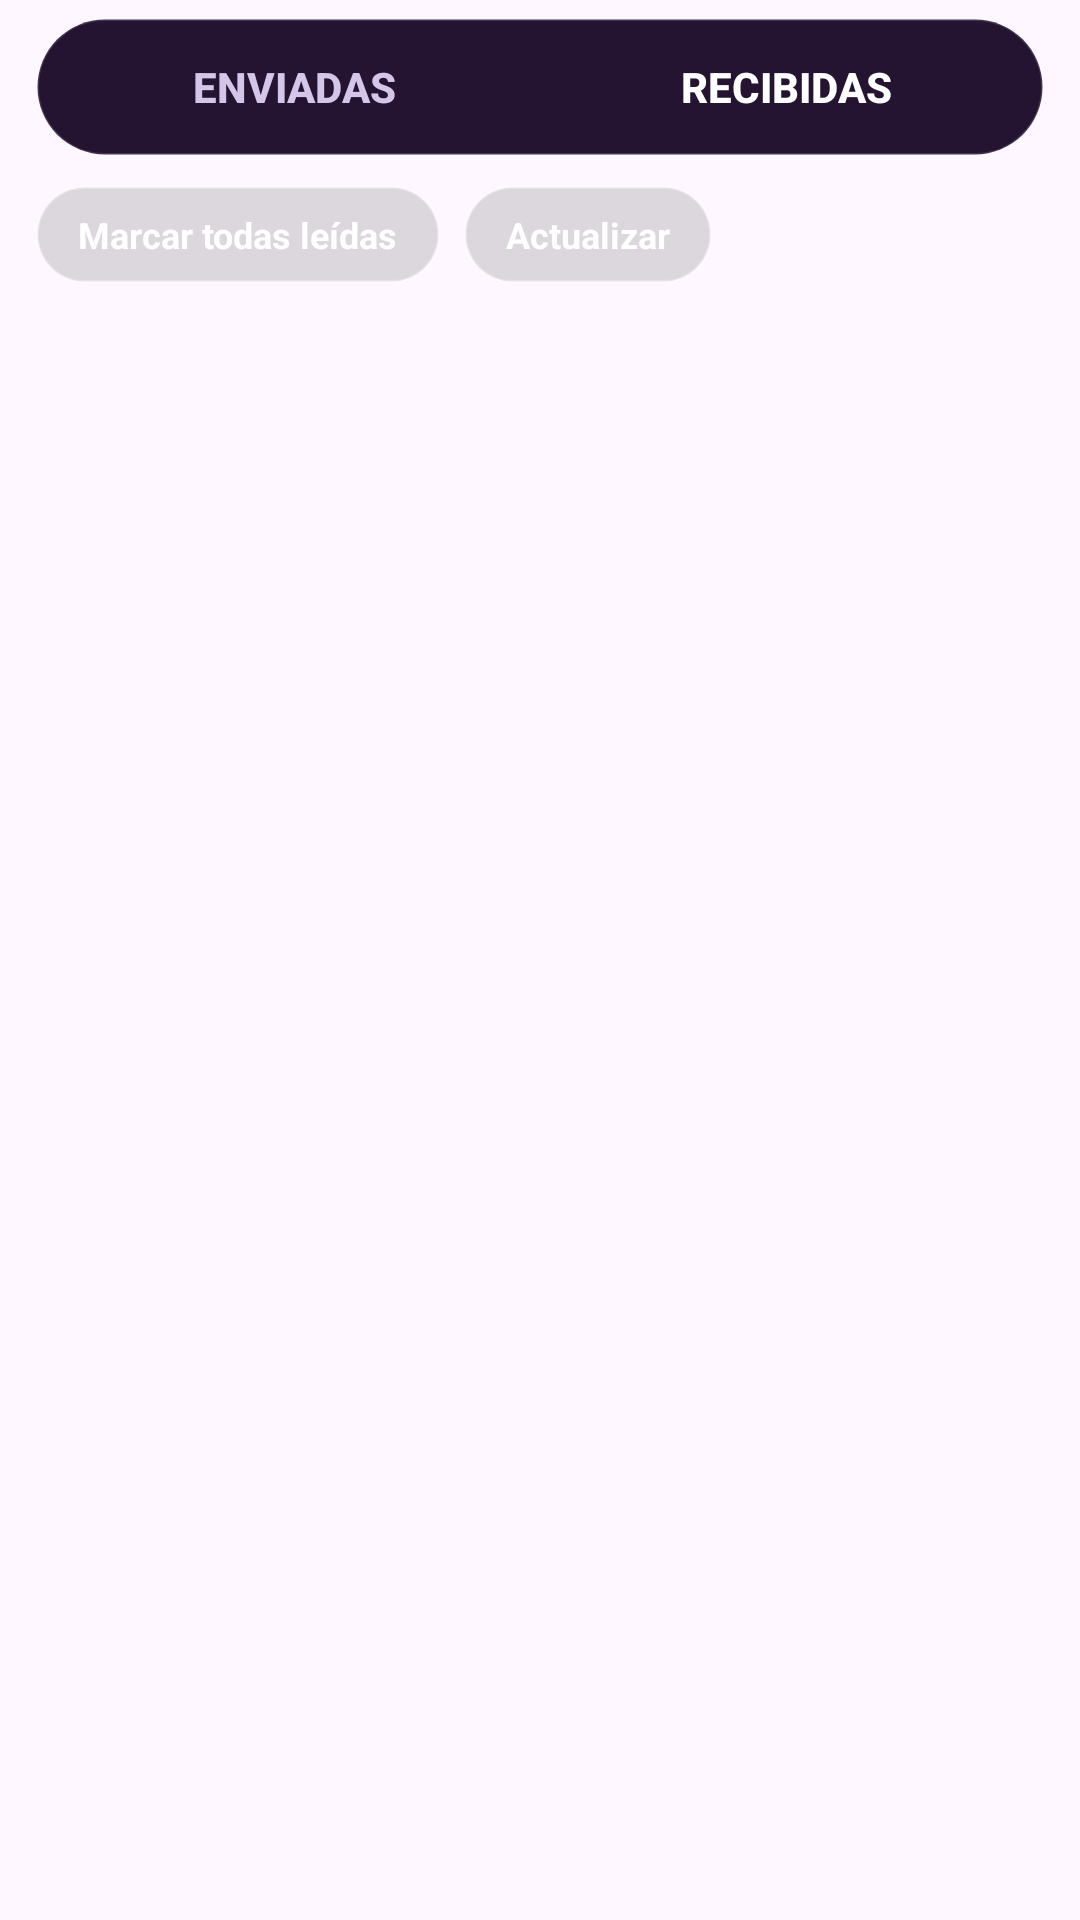

Reconstruct the res/layout file that produces this screen, plus the resources it refers to.
<!-- AndroidManifest.xml: application theme Theme.Artistlan -->
<!-- res/layout/fragment_frag_solicitudes_mensajes.xml -->
<?xml version="1.0" encoding="utf-8"?>
<LinearLayout xmlns:android="http://schemas.android.com/apk/res/android"
    android:layout_width="match_parent"
    android:layout_height="match_parent"
    android:background="@android:color/transparent"
    android:orientation="vertical"
    android:paddingStart="12dp"
    android:paddingTop="6dp"
    android:paddingEnd="12dp"
    android:paddingBottom="10dp">

    <FrameLayout
        android:id="@+id/segmentContainerSolicitudes"
        android:layout_width="match_parent"
        android:layout_height="46dp"
        android:background="@drawable/bg_solicitudes_segment_container_mensajes"
        android:padding="4dp">

        <View
            android:id="@+id/segmentIndicatorSolicitudes"
            android:layout_width="0dp"
            android:layout_height="match_parent"
            android:background="@drawable/bg_solicitudes_segment_indicator_mensajes" />

        <LinearLayout
            android:layout_width="match_parent"
            android:layout_height="match_parent"
            android:orientation="horizontal">

            <Button
                android:id="@+id/btnSolicitudesEnviadas"
                android:layout_width="0dp"
                android:layout_height="match_parent"
                android:layout_weight="1"
                android:background="@android:color/transparent"
                android:text="ENVIADAS"
                android:textAllCaps="false"
                android:textColor="@color/artistlan_menu_text_secondary"
                android:textStyle="bold" />

            <Button
                android:id="@+id/btnSolicitudesRecibidas"
                android:layout_width="0dp"
                android:layout_height="match_parent"
                android:layout_weight="1"
                android:background="@android:color/transparent"
                android:text="RECIBIDAS"
                android:textAllCaps="false"
                android:textColor="@color/artistlan_menu_text_primary"
                android:textStyle="bold" />
        </LinearLayout>

    </FrameLayout>

    <LinearLayout
        android:id="@+id/layoutSolicitudesAccionesLocal"
        android:layout_width="match_parent"
        android:layout_height="wrap_content"
        android:layout_marginTop="10dp"
        android:gravity="center_vertical"
        android:orientation="horizontal">

        <TextView
            android:id="@+id/btnSolicitudesMarcarTodasLeidas"
            android:layout_width="wrap_content"
            android:layout_height="wrap_content"
            android:background="@drawable/bg_action_outline_soft"
            android:paddingStart="14dp"
            android:paddingTop="8dp"
            android:paddingEnd="14dp"
            android:paddingBottom="8dp"
            android:text="Marcar todas leídas"
            android:textColor="@color/artistlan_menu_text_primary"
            android:textSize="12sp"
            android:textStyle="bold" />

        <TextView
            android:id="@+id/btnSolicitudesRecargar"
            android:layout_width="wrap_content"
            android:layout_height="wrap_content"
            android:layout_marginStart="8dp"
            android:background="@drawable/bg_action_outline_soft"
            android:paddingStart="14dp"
            android:paddingTop="8dp"
            android:paddingEnd="14dp"
            android:paddingBottom="8dp"
            android:text="Actualizar"
            android:textColor="@color/artistlan_menu_text_primary"
            android:textSize="12sp"
            android:textStyle="bold" />

    </LinearLayout>

    <FrameLayout
        android:layout_width="match_parent"
        android:layout_height="0dp"
        android:layout_marginTop="10dp"
        android:layout_weight="1">

        <androidx.core.widget.NestedScrollView
            android:id="@+id/nestedScrollSolicitudesMensajes"
            android:layout_width="match_parent"
            android:layout_height="match_parent"
            android:fillViewport="true">

            <LinearLayout
                android:layout_width="match_parent"
                android:layout_height="wrap_content"
                android:orientation="vertical">

                <androidx.recyclerview.widget.RecyclerView
                    android:id="@+id/recyclerSolicitudesMensajes"
                    android:layout_width="match_parent"
                    android:layout_height="wrap_content"
                    android:clipToPadding="false"
                    android:nestedScrollingEnabled="false"
                    android:paddingBottom="10dp" />

                <TextView
                    android:id="@+id/btnCargarMasSolicitudes"
                    android:layout_width="wrap_content"
                    android:layout_height="wrap_content"
                    android:layout_gravity="center_horizontal"
                    android:background="@drawable/bg_action_outline_soft"
                    android:paddingStart="14dp"
                    android:paddingTop="8dp"
                    android:paddingEnd="14dp"
                    android:paddingBottom="8dp"
                    android:text="Cargar m&#225;s solicitudes"
                    android:textColor="@color/artistlan_menu_text_primary"
                    android:textSize="12sp"
                    android:textStyle="bold"
                    android:visibility="gone" />

                <LinearLayout
                    android:id="@+id/layoutLoaderMasSolicitudes"
                    android:layout_width="wrap_content"
                    android:layout_height="wrap_content"
                    android:layout_gravity="center_horizontal"
                    android:gravity="center_vertical"
                    android:orientation="horizontal"
                    android:paddingTop="8dp"
                    android:visibility="gone">

                    <ProgressBar
                        android:id="@+id/progressMasSolicitudes"
                        style="?android:attr/progressBarStyleSmall"
                        android:layout_width="wrap_content"
                        android:layout_height="wrap_content"
                        android:layout_marginEnd="8dp" />

                    <TextView
                        android:id="@+id/txtCargandoMasSolicitudes"
                        android:layout_width="wrap_content"
                        android:layout_height="wrap_content"
                        android:text="Cargando m&#225;s solicitudes..."
                        android:textColor="@color/artistlan_menu_text_secondary"
                        android:textSize="13sp" />
                </LinearLayout>
            </LinearLayout>
        </androidx.core.widget.NestedScrollView>

        <LinearLayout
            android:id="@+id/layoutSolicitudesVacia"
            android:layout_width="match_parent"
            android:layout_height="match_parent"
            android:gravity="center"
            android:orientation="vertical"
            android:padding="30dp"
            android:visibility="gone">

            <ImageView
                android:layout_width="62dp"
                android:layout_height="62dp"
                android:alpha="0.85"
                android:src="@drawable/ic_notificaciones_artistlan" />

            <TextView
                android:id="@+id/tvSolicitudesVaciaTitulo"
                android:layout_width="wrap_content"
                android:layout_height="wrap_content"
                android:layout_marginTop="12dp"
                android:gravity="center"
                android:text="No tienes solicitudes pendientes"
                android:textColor="@color/artistlan_menu_text_primary"
                android:textSize="18sp"
                android:textStyle="bold" />

            <TextView
                android:id="@+id/tvSolicitudesVaciaSubtitulo"
                android:layout_width="wrap_content"
                android:layout_height="wrap_content"
                android:layout_marginTop="6dp"
                android:gravity="center"
                android:text="Cuando recibas solicitudes aparecerán aquí."
                android:textColor="@color/artistlan_menu_text_secondary"
                android:textSize="13sp" />

        </LinearLayout>

        <ProgressBar
            android:id="@+id/progressSolicitudesMensajes"
            android:layout_width="wrap_content"
            android:layout_height="wrap_content"
            android:layout_gravity="center"
            android:visibility="gone" />

    </FrameLayout>

</LinearLayout>
<!-- resources referenced by this layout -->
<resources>
  <color name="artistlan_menu_text_primary">#FFFFFFFF</color>
  <color name="artistlan_menu_text_secondary">#D3C6E8</color>
  <!-- drawable bg_action_outline_soft (drawable) -->
  <?xml version="1.0" encoding="utf-8"?>
  <shape xmlns:android="http://schemas.android.com/apk/res/android"
      android:shape="rectangle">
      <solid android:color="#22000000" />
      <corners android:radius="999dp" />
      <stroke
          android:width="1dp"
          android:color="@color/artistlan_menu_stroke" />
  </shape>
  <!-- drawable bg_solicitudes_segment_container_mensajes (drawable) -->
  <?xml version="1.0" encoding="utf-8"?>
  <shape xmlns:android="http://schemas.android.com/apk/res/android">
      <solid android:color="@color/artistlan_menu_surface" />
      <corners android:radius="999dp" />
      <stroke
          android:width="1dp"
          android:color="@color/artistlan_menu_stroke_soft" />
  </shape>
  <!-- drawable bg_solicitudes_segment_indicator_mensajes (drawable) -->
  <?xml version="1.0" encoding="utf-8"?>
  <shape xmlns:android="http://schemas.android.com/apk/res/android">
      <gradient
          android:angle="0"
          android:startColor="@color/artistlan_menu_accent"
          android:endColor="@color/artistlan_menu_accent_secondary" />
      <corners android:radius="999dp" />
  </shape>
  <!-- drawable ic_notificaciones_artistlan (drawable) -->
  <vector xmlns:android="http://schemas.android.com/apk/res/android"
      android:width="24dp"
      android:height="24dp"
      android:viewportWidth="24"
      android:viewportHeight="24">
      <path
          android:fillColor="#FFFFFFFF"
          android:pathData="M12,22a2.5,2.5 0,0 0,2.45 -2h-4.9A2.5,2.5 0,0 0,12 22ZM18,16V11A6,6 0,0 0,13 5.09V4a1,1 0,0 0,-2 0V5.09A6,6 0,0 0,6 11v5l-2,2v1h16v-1Z"/>
  </vector>
  <style name="Theme.Artistlan" parent="Base.Theme.Artistlan" />
  <color name="artistlan_menu_stroke">#42FFFFFF</color>
  <color name="artistlan_menu_surface">#241431</color>
  <color name="artistlan_menu_stroke_soft">#24FFFFFF</color>
  <color name="artistlan_menu_accent">#A97CFF</color>
  <color name="artistlan_menu_accent_secondary">#FF88D8</color>
  <style name="Base.Theme.Artistlan" parent="Theme.Material3.DayNight.NoActionBar">
          
          
      </style>
</resources>
